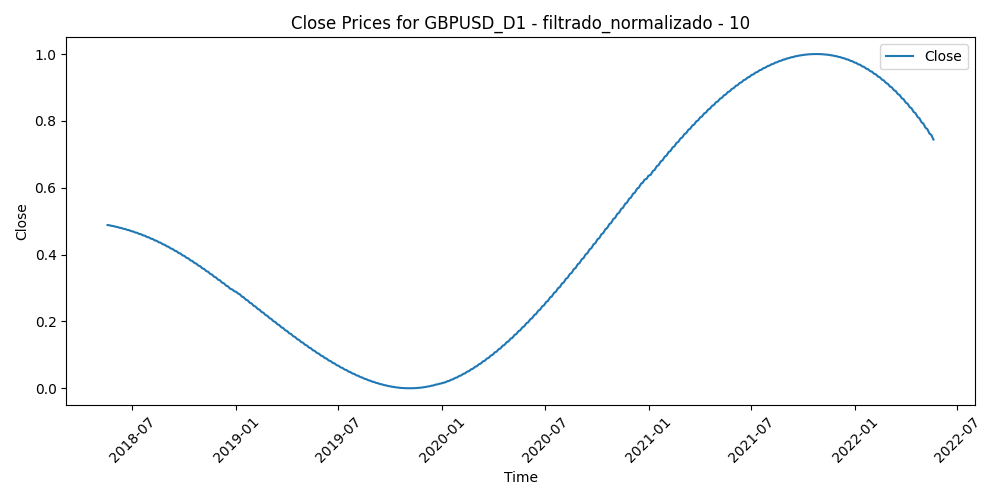

The data file committed next to this chart (first rows):
Time, Close, Volume, diferencia_media_10
2018-05-18, 0.4884, 0.5526, 0.4125
2018-05-21, 0.4879, 0.5971, 0.4321
2018-05-22, 0.4874, 0.609, 0.4223
2018-05-23, 0.487, 0.7981, 0.4641
2018-05-24, 0.4865, 0.8493, 0.434
2018-05-25, 0.486, 0.8309, 0.4738
2018-05-28, 0.4855, 0.6187, 0.4494
2018-05-29, 0.4849, 1.0, 0.4694
2018-05-30, 0.4844, 0.9268, 0.4367
2018-05-31, 0.4839, 0.9008, 0.4147
2018-06-01, 0.4833, 0.8644, 0.3692
2018-06-04, 0.4828, 0.7208, 0.3864
2018-06-05, 0.4822, 0.7908, 0.3279
2018-06-06, 0.4816, 0.755, 0.3207
2018-06-07, 0.481, 0.8332, 0.3202
2018-06-08, 0.4804, 0.7389, 0.3343
2018-06-11, 0.4798, 0.5612, 0.3558
2018-06-12, 0.4792, 0.7159, 0.3712
2018-06-13, 0.4785, 0.6766, 0.3739
2018-06-14, 0.4779, 0.8757, 0.4497
2018-06-15, 0.4772, 0.7581, 0.4304
2018-06-18, 0.4766, 0.565, 0.4495
2018-06-19, 0.4759, 0.8119, 0.4828
2018-06-20, 0.4752, 0.7223, 0.4683
2018-06-21, 0.4745, 0.9653, 0.4097
2018-06-22, 0.4738, 0.8026, 0.3862
2018-06-25, 0.4731, 0.7338, 0.3675
2018-06-26, 0.4723, 0.7689, 0.3962
2018-06-27, 0.4716, 0.8678, 0.4512
2018-06-28, 0.4708, 0.8772, 0.4633
2018-06-29, 0.4701, 0.9472, 0.3728
2018-07-02, 0.4693, 0.6092, 0.408
2018-07-03, 0.4685, 0.5891, 0.376
2018-07-04, 0.4677, 0.4327, 0.3564
2018-07-05, 0.4669, 0.7191, 0.3602
2018-07-06, 0.4661, 0.5127, 0.3197
2018-07-09, 0.4653, 0.6763, 0.3345
2018-07-10, 0.4645, 0.5589, 0.329
2018-07-11, 0.4636, 0.6694, 0.3793
2018-07-12, 0.4627, 0.5337, 0.3877
2018-07-13, 0.4619, 0.5429, 0.3681
2018-07-16, 0.461, 0.4293, 0.3753
2018-07-17, 0.4601, 0.6021, 0.4502
2018-07-18, 0.4592, 0.5225, 0.4709
2018-07-19, 0.4583, 0.6647, 0.4935
2018-07-20, 0.4574, 0.6486, 0.4064
2018-07-23, 0.4564, 0.3964, 0.416
2018-07-24, 0.4555, 0.4364, 0.3784
2018-07-25, 0.4545, 0.4651, 0.3454
2018-07-26, 0.4536, 0.423, 0.3939
2018-07-27, 0.4526, 0.3303, 0.3897
2018-07-30, 0.4516, 0.3348, 0.3623
2018-07-31, 0.4506, 0.3902, 0.3689
2018-08-01, 0.4496, 0.3732, 0.3719
2018-08-02, 0.4486, 0.4568, 0.4439
2018-08-03, 0.4476, 0.3899, 0.445
2018-08-06, 0.4465, 0.2386, 0.4739
2018-08-07, 0.4455, 0.2511, 0.4636
2018-08-08, 0.4444, 0.3183, 0.4795
2018-08-09, 0.4433, 0.3199, 0.5
... 980 more rows
